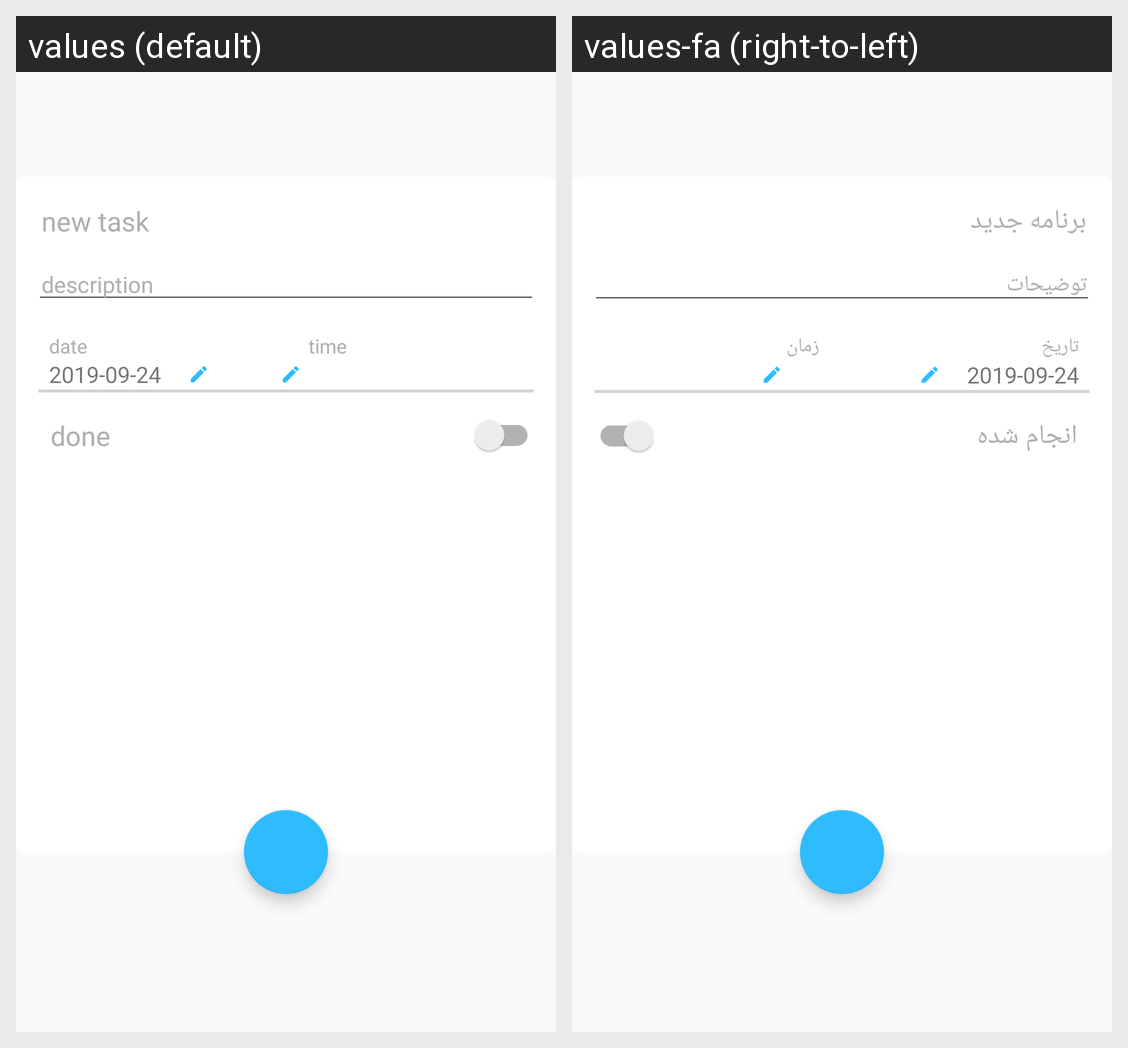

This grid shows one Android layout under two languages. Give, for every string resource on the screen, its name, the default text and each shown locale's text.
Android screen res/layout/dialog_add_task.xml rendered under 2 locales, left to right: values (default), values-fa (right-to-left). Device: Nexus 5 (rendered at 1080×1920; each locale shown at half size, 540×960, under a caption strip naming it); theme AppTheme.
Strings drawn on this screen, with the default value and each locale's value (text and hints the layout hard-codes, and strings that could not be matched under every locale, appear in the picture but are not listed):

new_task
  values: new task
  values-fa: برنامه جدید

description
  values: description
  values-fa: توضیحات

date
  values: date
  values-fa: تاریخ

time
  values: time
  values-fa: زمان

done
  values: done
  values-fa: انجام شده
